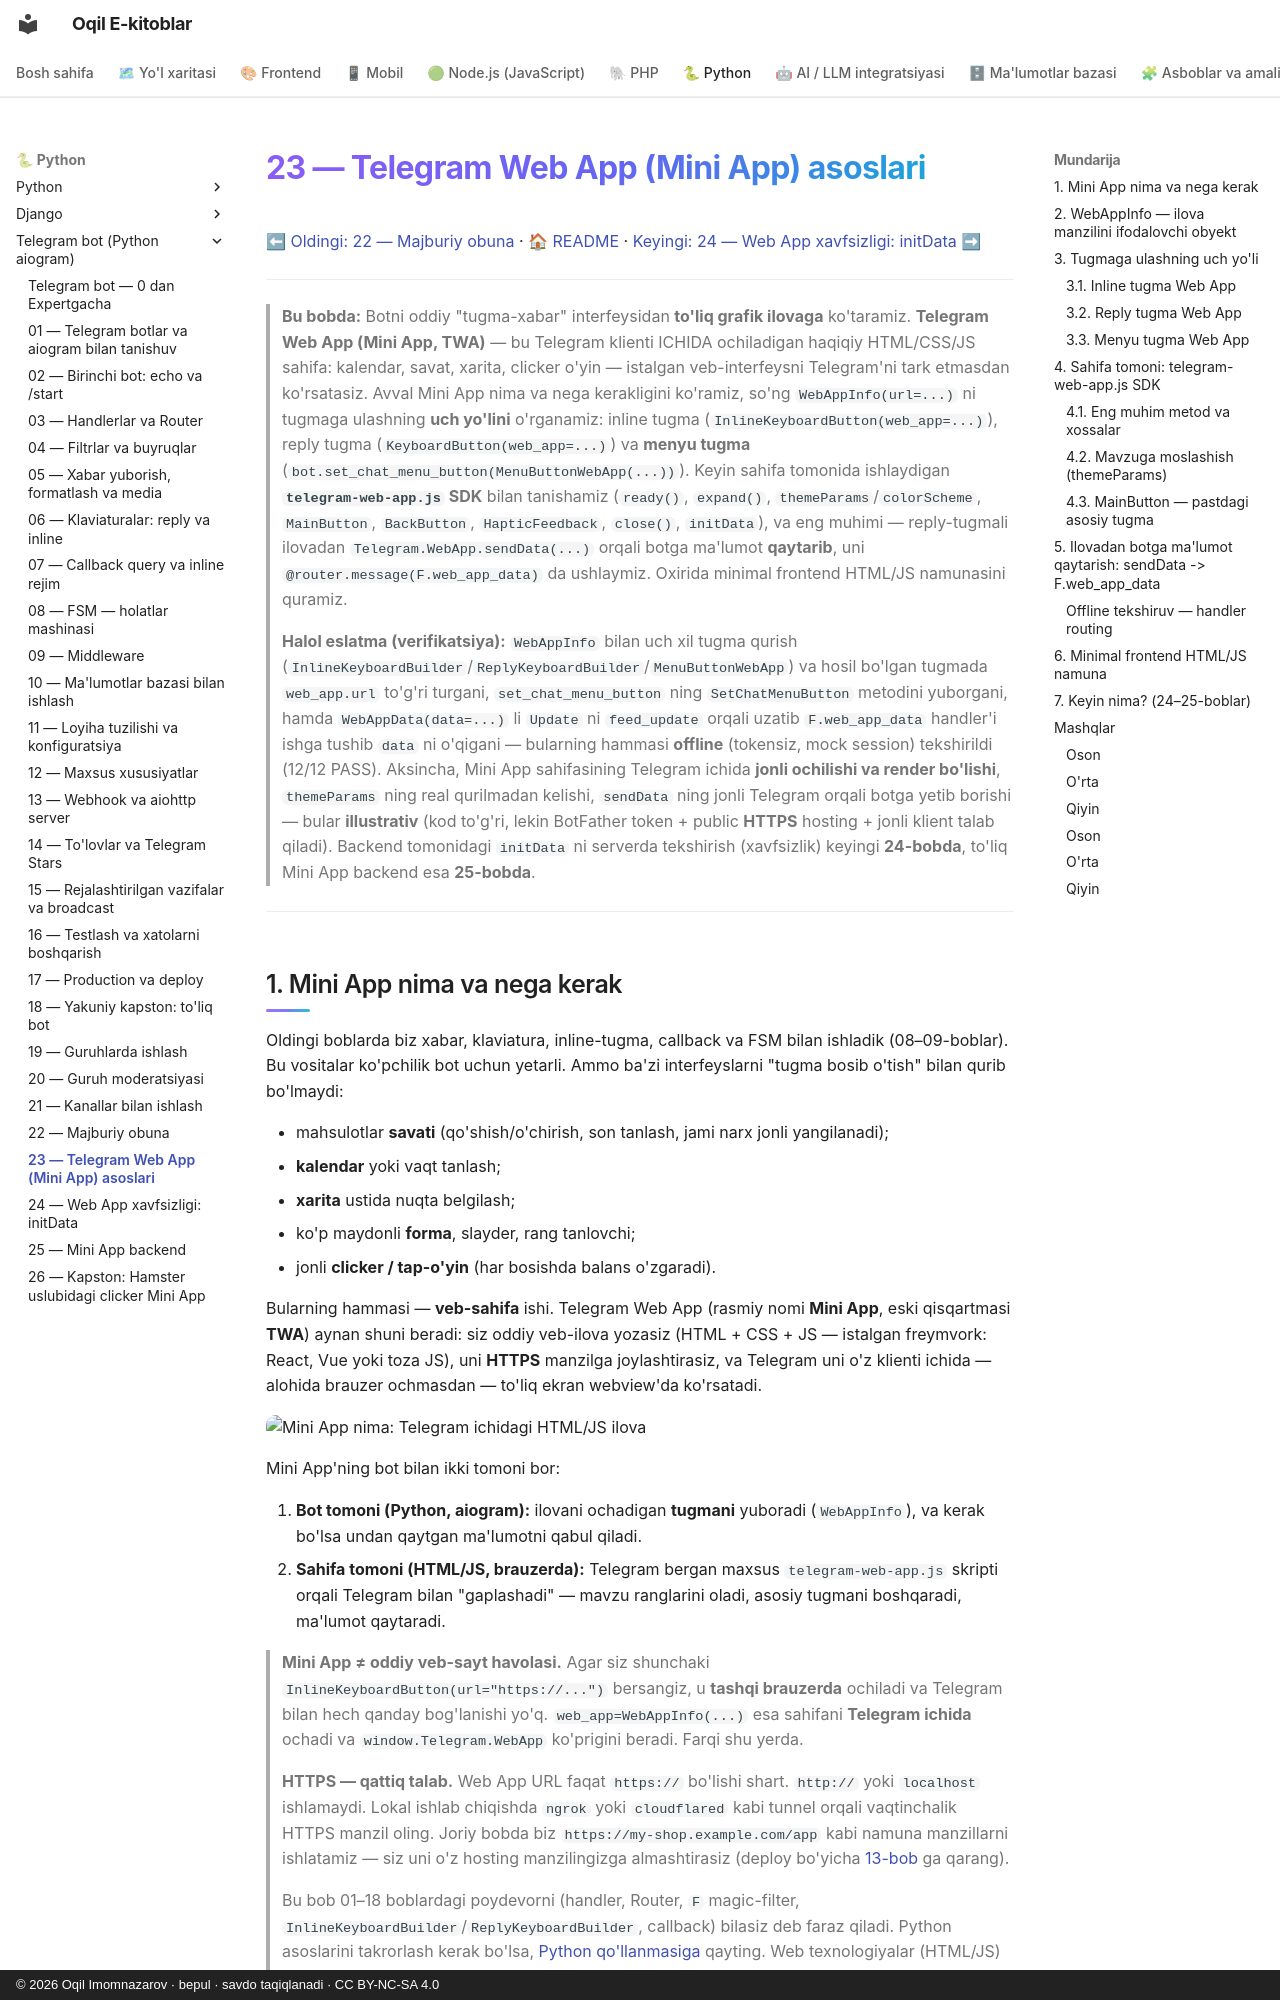

repository: iOqil/e-book · page: tgbot-python/23-webapp-asoslari/index.html · generator: mkdocs · copyright: © 2026 Oqil Imomnazarov · bepul · savdo taqiqlanadi · CC BY-NC-SA 4.0

# 23 — Telegram Web App (Mini App) asoslari

[⬅ Oldingi: 22 — Majburiy obuna](./22-majburiy-obuna.md) · [🏠 README](./README.md) · [Keyingi: 24 — Web App xavfsizligi: initData ➡](./24-webapp-xavfsizlik.md)

---

> **Bu bobda:** Botni oddiy "tugma-xabar" interfeysidan **to'liq grafik ilovaga** ko'taramiz. **Telegram Web App (Mini App, TWA)** — bu Telegram klienti ICHIDA ochiladigan haqiqiy HTML/CSS/JS sahifa: kalendar, savat, xarita, clicker o'yin — istalgan veb-interfeysni Telegram'ni tark etmasdan ko'rsatasiz. Avval Mini App nima va nega kerakligini ko'ramiz, so'ng `WebAppInfo(url=...)` ni tugmaga ulashning **uch yo'lini** o'rganamiz: inline tugma (`InlineKeyboardButton(web_app=...)`), reply tugma (`KeyboardButton(web_app=...)`) va **menyu tugma** (`bot.set_chat_menu_button(MenuButtonWebApp(...))`). Keyin sahifa tomonida ishlaydigan **`telegram-web-app.js` SDK** bilan tanishamiz (`ready()`, `expand()`, `themeParams`/`colorScheme`, `MainButton`, `BackButton`, `HapticFeedback`, `close()`, `initData`), va eng muhimi — reply-tugmali ilovadan `Telegram.WebApp.sendData(...)` orqali botga ma'lumot **qaytarib**, uni `@router.message(F.web_app_data)` da ushlaymiz. Oxirida minimal frontend HTML/JS namunasini quramiz.
>
> **Halol eslatma (verifikatsiya):** `WebAppInfo` bilan uch xil tugma qurish (`InlineKeyboardBuilder`/`ReplyKeyboardBuilder`/`MenuButtonWebApp`) va hosil bo'lgan tugmada `web_app.url` to'g'ri turgani, `set_chat_menu_button` ning `SetChatMenuButton` metodini yuborgani, hamda `WebAppData(data=...)` li `Update` ni `feed_update` orqali uzatib `F.web_app_data` handler'i ishga tushib `data` ni o'qigani — bularning hammasi **offline** (tokensiz, mock session) tekshirildi (12/12 PASS). Aksincha, Mini App sahifasining Telegram ichida **jonli ochilishi va render bo'lishi**, `themeParams` ning real qurilmadan kelishi, `sendData` ning jonli Telegram orqali botga yetib borishi — bular **illustrativ** (kod to'g'ri, lekin BotFather token + public **HTTPS** hosting + jonli klient talab qiladi). Backend tomonidagi `initData` ni serverda tekshirish (xavfsizlik) keyingi **24-bobda**, to'liq Mini App backend esa **25-bobda**.

---
